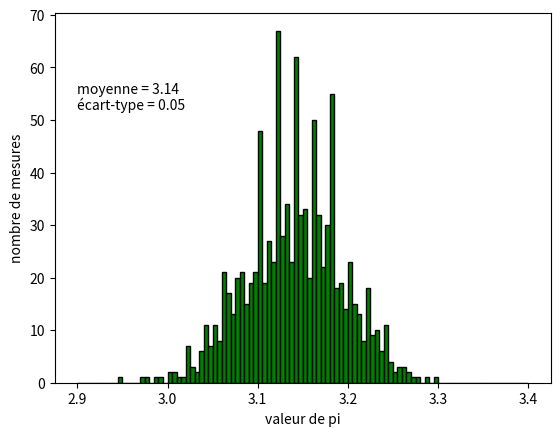

Python code for this plot:
import numpy as np
import matplotlib.pyplot as plt

N = 1000
angle = np.linspace(0 , 2 * np.pi , 50)

def experiencePi(N) : 
	x = np.random.uniform(-1,1,N)
	y = np.random.uniform(-1,1,N)
	x_ext = []
	x_int = []
	y_ext = []
	y_int = []
	for i in range (N) :	
    		if (x[i]*x[i] + y[i]*y[i]) <= 1 :
       			x_int.append(x[i])
        		y_int.append(y[i])
   	 	else :
        		x_ext.append(x[i])
        		y_ext.append(y[i])
	return 4*(len(x_int) / len(x))
PiExperimental = [experiencePi(N) for i in range(1000)]
moyennePi = np.mean(PiExperimental)
ecarttypePi = np.std(PiExperimental)

fig, ax = plt.subplots()

plt.hist(PiExperimental, range = (2.9,3.4), bins = 100, color = 'green', label ="1000 tirages", edgecolor = 'black')
plt.text(2.9,55,"moyenne = {:.2f}".format(moyennePi))
plt.text(2.9,52,"écart-type = {:.2f}".format(ecarttypePi))
ax.set_xlabel("valeur de pi")
ax.set_ylabel("nombre de mesures")
plt.savefig("pi.svg")
plt.show()
